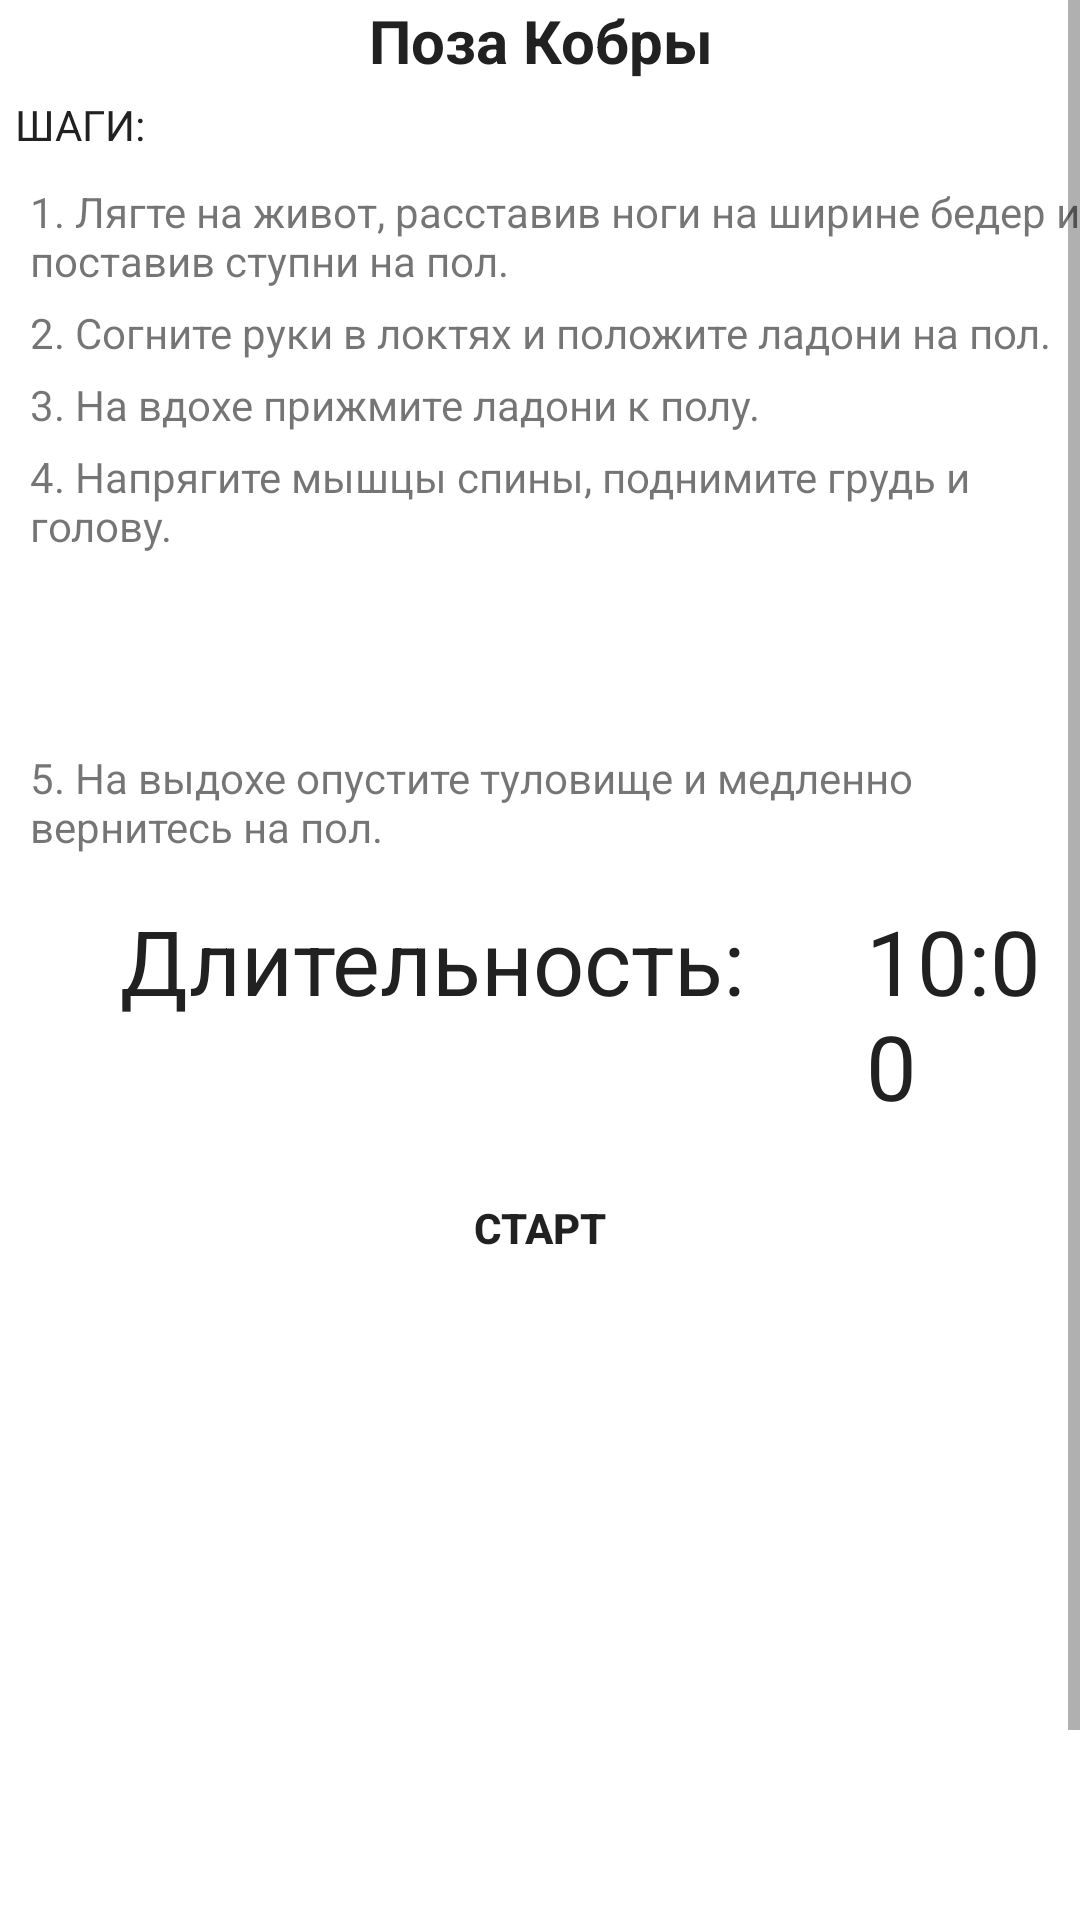

This screen was rendered from an Android layout file. Write that file and the resources it references.
<!-- AndroidManifest.xml: application theme Theme.VedaTest -->
<!-- res/layout/activity_pose_six.xml -->
<?xml version="1.0" encoding="utf-8"?>
<ScrollView xmlns:android="http://schemas.android.com/apk/res/android" xmlns:app="http://schemas.android.com/apk/res-auto" android:layout_width="match_parent" android:layout_height="match_parent">

<RelativeLayout
    xmlns:android="http://schemas.android.com/apk/res/android"
    xmlns:app="http://schemas.android.com/apk/res-auto"
    xmlns:tools="http://schemas.android.com/tools"
    android:layout_width="match_parent"
    android:layout_height="match_parent"
   >
    <TextView
        android:id="@+id/namepose"
        android:layout_width="match_parent"
        android:textStyle="bold"
        android:layout_height="wrap_content"
        android:text="@string/cobra_pose"
        android:gravity="center"
        android:textSize="20dp"
        android:textColor="@color/black"/>
    <TextView
        android:id="@+id/step"
        android:layout_below="@id/namepose"
        android:layout_marginTop="5dp"
        android:layout_width="match_parent"
        android:layout_height="wrap_content"
        android:layout_margin="5dp"
        android:text="@string/steps"
        android:textColor="@color/black"
        />
    <TextView
        android:id="@+id/text1"
        android:layout_below="@id/step"
        android:layout_marginTop="5dp"
        android:layout_width="match_parent"
        android:layout_height="wrap_content"
        android:text="@string/step26"
        android:layout_marginLeft="10dp"
        />
    <TextView
        android:id="@+id/text2"
        android:layout_below="@id/text1"
        android:layout_marginTop="5dp"
        android:layout_width="match_parent"
        android:layout_height="wrap_content"
        android:text="@string/step27"
        android:layout_marginLeft="10dp"
        />
    <TextView
        android:id="@+id/text3"
        android:layout_below="@id/text2"
        android:layout_marginTop="5dp"
        android:layout_width="match_parent"
        android:layout_height="wrap_content"
        android:text="@string/step28"
        android:layout_marginLeft="10dp"
        />
    <TextView
        android:id="@+id/text4"
        android:layout_below="@id/text3"
        android:layout_marginTop="5dp"
        android:layout_width="match_parent"
        android:layout_height="wrap_content"
        android:text="@string/step29"
        android:layout_marginLeft="10dp"
        />

    <TextView
        android:id="@+id/text5"
        android:layout_width="match_parent"
        android:layout_height="wrap_content"
        android:layout_below="@id/text4"
        android:layout_marginLeft="10dp"
        android:layout_marginTop="65dp"
        android:text="@string/step30" />

    <TextView
        android:layout_marginTop="15dp"
        android:layout_below="@+id/text5"
        android:id="@+id/duration"
        android:text="@string/duration"
        android:textSize="30dp"
        android:layout_width="wrap_content"
        android:layout_height="wrap_content"
        android:layout_marginLeft="40dp"
        android:textColor="@color/black"
        />

    <TextView
        android:layout_marginTop="15dp"
        android:layout_toRightOf="@+id/duration"
        android:layout_below="@+id/text5"
        android:id="@+id/timerCount"
        android:text="10:00"
        android:textSize="30dp"
        android:layout_width="wrap_content"
        android:layout_height="wrap_content"
        android:layout_marginLeft="40dp"
        android:textColor="@color/black"
        />
    <LinearLayout
        android:id="@+id/btnlayout"
        android:layout_below="@+id/timerCount"
        android:layout_width="match_parent"
        android:layout_height="wrap_content"
        android:orientation="horizontal"
        android:gravity="center"
        android:layout_marginLeft="50dp"
        android:layout_marginRight="50dp">

        <Button
            android:id="@+id/startBtn"
            android:layout_width="wrap_content"
            android:layout_height="wrap_content"
            android:layout_margin="10dp"
            android:text="@string/start"
            android:textStyle="bold"
            android:background="@drawable/custom_btn"
            />

        <Button
            android:id="@+id/resetBtn"
            android:layout_width="wrap_content"
            android:layout_height="wrap_content"
            android:layout_margin="10dp"
            android:text="@string/reset"
            android:textStyle="bold"
            android:visibility="gone"
            android:background="@drawable/custom_btn"
            />
    </LinearLayout>

    <ImageView
        android:layout_width="297dp"
        android:layout_height="247dp"
        android:layout_below="@id/btnlayout"
        android:layout_marginTop="20dp"
        android:layout_marginLeft="50dp"
        android:src="@drawable/cobra"
        />

</RelativeLayout></ScrollView>
<!-- resources referenced by this layout -->
<resources>
  <color name="black">#212121</color>
  <string name="cobra_pose">Поза Кобры</string>
  <string name="duration">Длительность:</string>
  <string name="reset">СБРОС</string>
  <string name="start">СТАРТ</string>
  <string name="step26">1. Лягте на живот, расставив ноги на ширине бедер и поставив ступни на пол. </string>
  <string name="step27">2. Согните руки в локтях и положите ладони на пол. </string>
  <string name="step28">3. На вдохе прижмите ладони к полу. </string>
  <string name="step29">4. Напрягите мышцы спины, поднимите грудь и голову. </string>
  <string name="step30">5. На выдохе опустите туловище и медленно вернитесь на пол. </string>
  
      //Warrior Pose
  <string name="steps">ШАГИ:</string>
  <style name="Theme.VedaTest" parent="Theme.MaterialComponents.DayNight.DarkActionBar">
          
          <item name="colorPrimary">@color/azure_20</item>
          <item name="colorPrimaryVariant">@color/azure_50</item>
          <item name="colorOnPrimary">@color/white</item>
          
          <item name="colorSecondary">@color/dusty_blue</item>
          <item name="colorSecondaryVariant">@color/greyish</item>
          <item name="colorOnSecondary">@color/black</item>
          
          <item name="android:statusBarColor" tools:targetApi="l">?attr/colorPrimaryVariant</item>
          
      </style>
  <color name="azure_20">#332196f3</color>
  <color name="azure_50">#802196f3</color>
  <color name="white">#ffffff</color>
  <color name="dusty_blue">#ff6591b3</color>
  <color name="greyish">#ffb3b3b3</color>
</resources>
